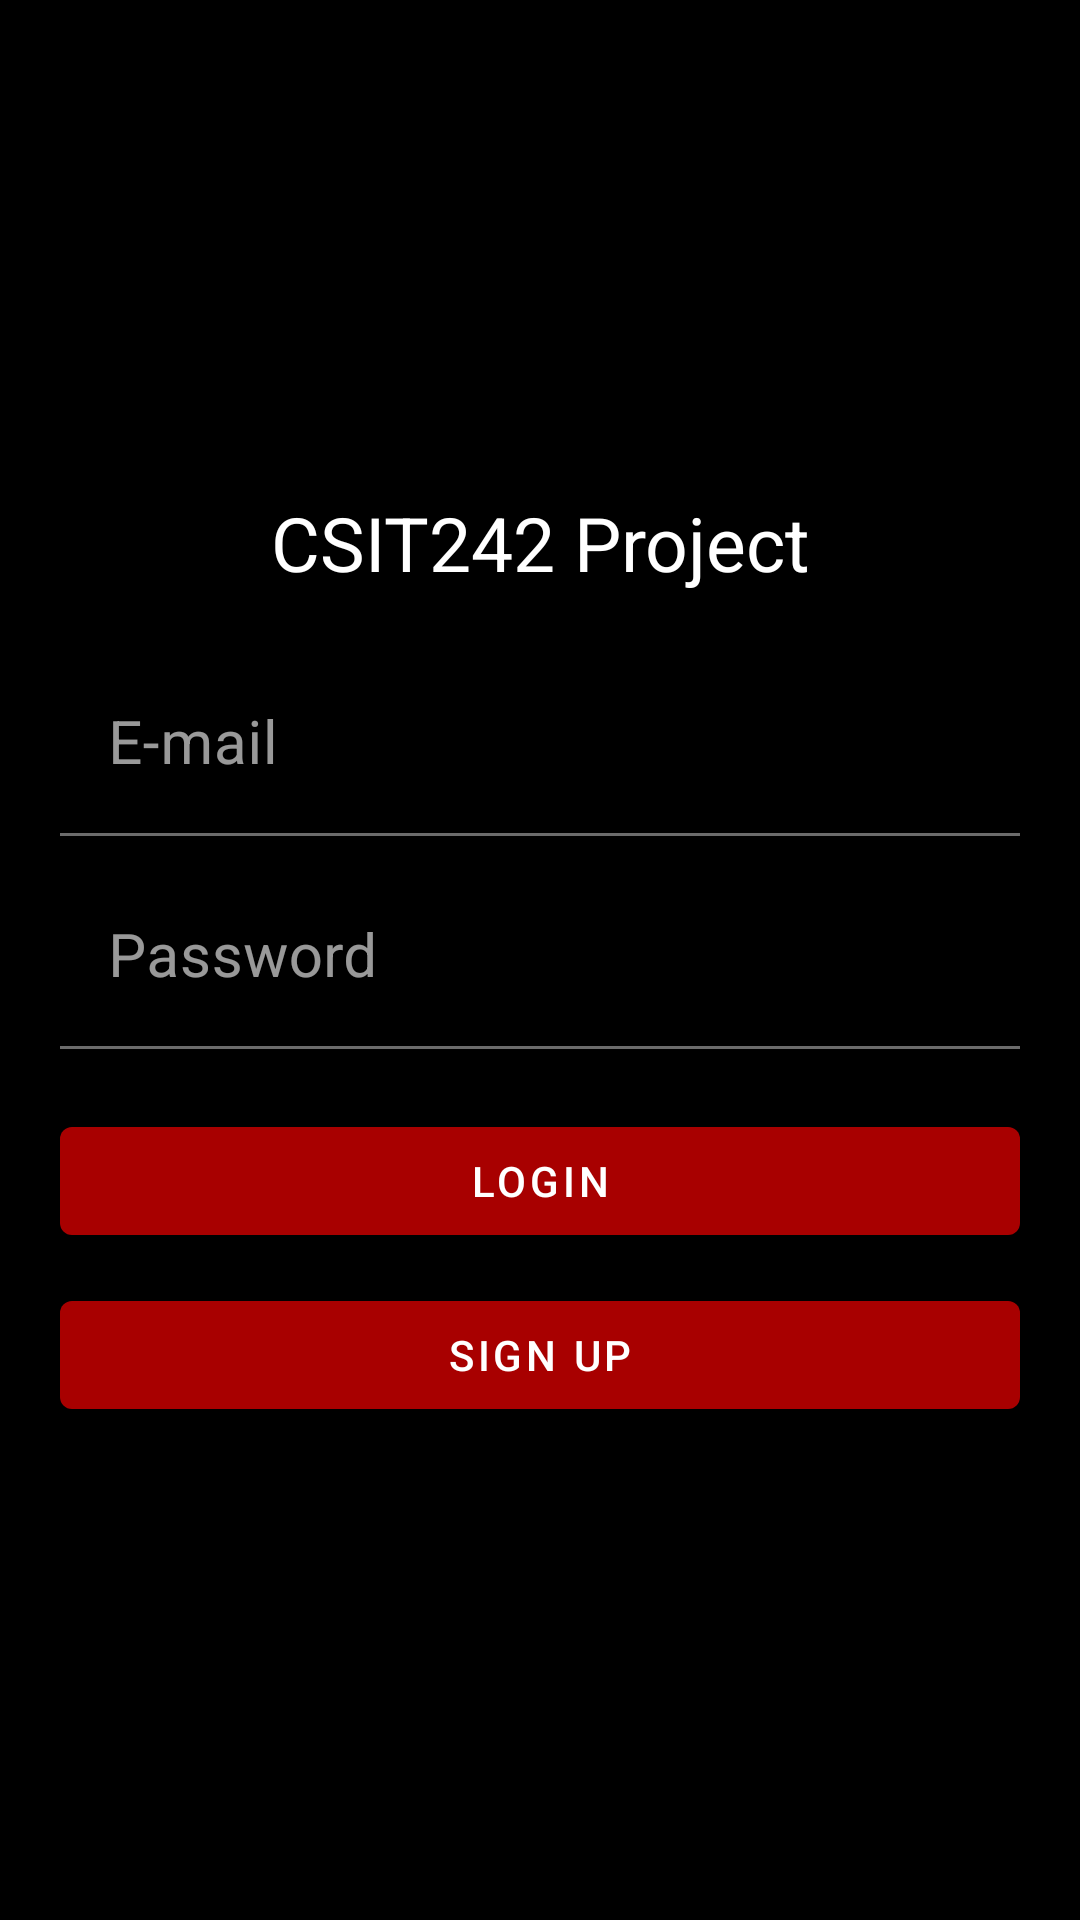

Reconstruct the res/layout file that produces this screen, plus the resources it refers to.
<!-- AndroidManifest.xml: application theme AppTheme -->
<!-- res/layout/login_activity.xml -->
<?xml version="1.0" encoding="utf-8"?>
<LinearLayout xmlns:android="http://schemas.android.com/apk/res/android"
    xmlns:app="http://schemas.android.com/apk/res-auto"
    xmlns:tools="http://schemas.android.com/tools"
    android:layout_width="match_parent"
    android:layout_height="match_parent"
    android:gravity="center"
    android:background="@color/colorPrimaryDark"
    android:orientation="vertical"
    tools:context=".Activities.LoginActivity">

    <com.google.android.material.textview.MaterialTextView
        android:layout_width="match_parent"
        android:layout_height="wrap_content"
        android:textColor="@color/mainTextColor"
        android:textSize="25sp"
        android:text="@string/csit242Project"
        android:textAlignment="center" />

    <com.google.android.material.textfield.TextInputLayout
        android:layout_width="match_parent"
        android:layout_height="wrap_content"
        android:layout_marginLeft="20dp"
        android:layout_marginTop="20dp"
        android:layout_marginRight="20dp"
        android:hint="@string/email">

        <com.google.android.material.textfield.TextInputEditText
            android:id="@+id/loginActivity_email_EditText"
            android:layout_width="match_parent"
            android:background="@color/colorPrimaryDark"
            android:textSize="20sp"
            android:layout_height="wrap_content" />
    </com.google.android.material.textfield.TextInputLayout>

    <com.google.android.material.textfield.TextInputLayout
        android:layout_width="match_parent"
        android:layout_height="wrap_content"
        android:layout_marginLeft="20dp"
        android:layout_marginTop="10dp"
        android:layout_marginRight="20dp"
        android:hint="@string/password">

        <com.google.android.material.textfield.TextInputEditText
            android:id="@+id/loginActivity_password_EditText"
            android:layout_width="match_parent"
            android:background="@color/colorPrimaryDark"
            android:textSize="20sp"
            android:layout_height="wrap_content" />
    </com.google.android.material.textfield.TextInputLayout>

    <com.google.android.material.button.MaterialButton
        android:layout_width="match_parent"
        android:layout_height="wrap_content"
        android:layout_marginLeft="20dp"
        android:layout_marginRight="20dp"
        android:layout_marginTop="20dp"
        android:onClick="loginInAsExistingUser"
        android:text="@string/login"
        android:textColor="@color/mainTextColor" />

    <com.google.android.material.button.MaterialButton
        android:layout_width="match_parent"
        android:layout_height="wrap_content"
        android:layout_marginLeft="20dp"
        android:layout_marginRight="20dp"
        android:layout_marginTop="10dp"
        android:onClick="goToSignUpActivity"
        android:text="@string/signup"
        android:textColor="@color/mainTextColor" />


</LinearLayout>
<!-- resources referenced by this layout -->
<resources>
  <color name="colorPrimaryDark">#000000</color>
  <color name="mainTextColor">#FFFFFF</color>
  <string name="csit242Project">CSIT242 Project</string>
  <string name="email">E-mail</string>
  <string name="login">Login</string>
  <string name="password">Password</string>
  <string name="signup">Sign up</string>
  <style name="AppTheme" parent="Theme.MaterialComponents.NoActionBar">
          
          <item name="colorPrimary">@color/colorPrimary</item>
          <item name="colorPrimaryDark">@color/colorPrimaryDark</item>
          
       </style>
  <color name="colorPrimary">#A80000</color>
</resources>
